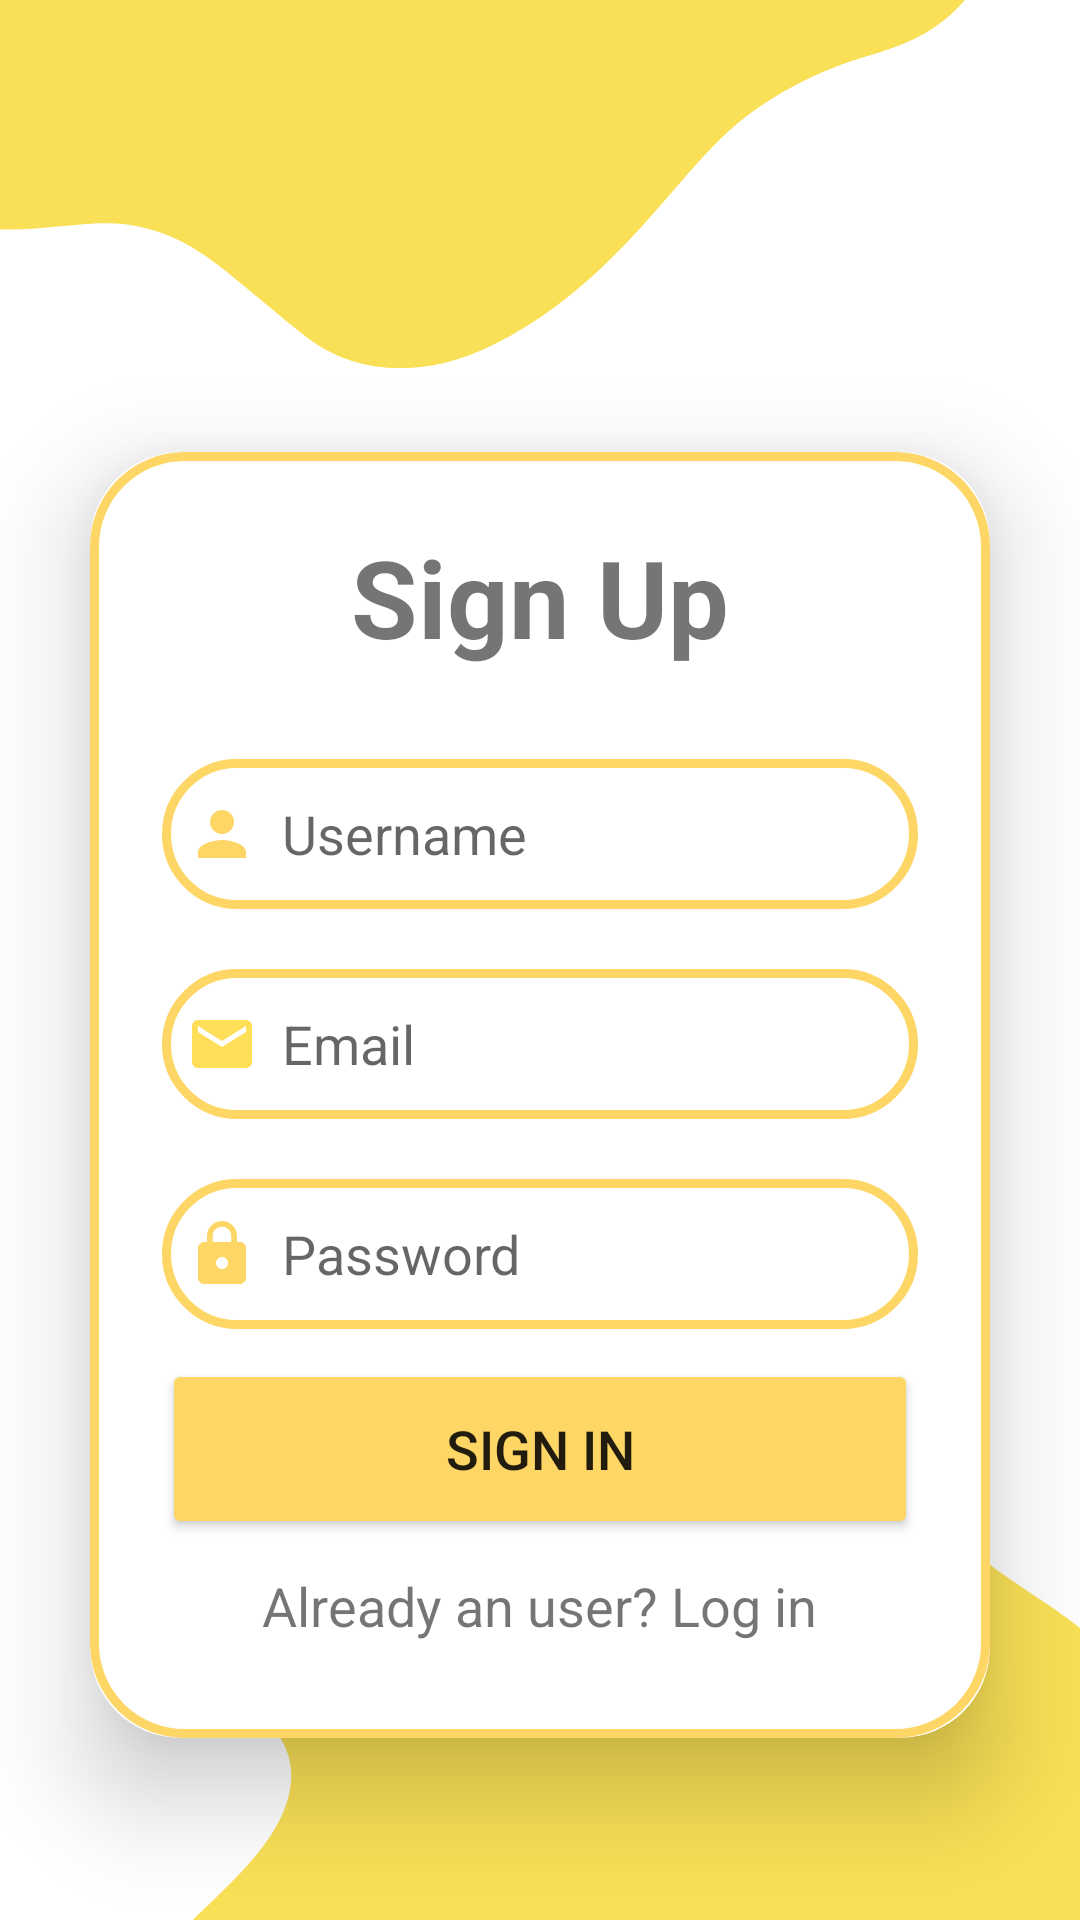

Reconstruct the res/layout file that produces this screen, plus the resources it refers to.
<!-- AndroidManifest.xml: application theme Theme.CHSCommunityPrototype1 -->
<!-- res/layout/activity_sign_up.xml -->
<?xml version="1.0" encoding="utf-8"?>
<LinearLayout xmlns:android="http://schemas.android.com/apk/res/android"
    xmlns:app="http://schemas.android.com/apk/res-auto"
    xmlns:tools="http://schemas.android.com/tools"
    android:layout_width="match_parent"
    android:layout_height="match_parent"
    android:orientation="vertical"
    android:gravity="center"
    android:background="@drawable/bgfinal"
    tools:context=".SignUpActivity">

    <ImageView
        android:layout_width="90dp"
        android:layout_height="90dp"
        android:id="@+id/userProfile"
        android:background="@drawable/userphoto"/>
    
    <androidx.cardview.widget.CardView
        android:layout_width="match_parent"
        android:layout_height="wrap_content"
        android:layout_margin="30dp"
        app:cardCornerRadius="30dp"
        app:cardElevation="20dp">

        <LinearLayout
            android:layout_width="match_parent"
            android:layout_height="wrap_content"
            android:layout_gravity="center_horizontal"
            android:background="@drawable/custom_edittext"
            android:orientation="vertical"
            android:padding="24dp">

            <TextView
                android:layout_width="match_parent"
                android:layout_height="wrap_content"
                android:text="Sign Up"
                android:textAlignment="center"
                android:textSize="36sp"
                android:textStyle="bold" />

            <EditText
                android:id="@+id/username"
                android:layout_width="match_parent"
                android:layout_height="50dp"
                android:layout_marginTop="30dp"
                android:background="@drawable/custom_edittext"
                android:drawableLeft="@drawable/baseline_person_24"
                android:drawablePadding="8dp"
                android:hint="Username"
                android:padding="8dp"
                android:textColor="@color/black" />

            <EditText
                android:id="@+id/signup_email"
                android:layout_width="match_parent"
                android:layout_height="50dp"
                android:layout_marginTop="20dp"
                android:background="@drawable/custom_edittext"
                android:drawableLeft="@drawable/baseline_email_24"
                android:drawablePadding="8dp"
                android:hint="Email"
                android:padding="8dp"
                android:textColor="@color/black" />

            <EditText
                android:id="@+id/signup_password"
                android:layout_width="match_parent"
                android:layout_height="50dp"
                android:layout_marginTop="20dp"
                android:background="@drawable/custom_edittext"
                android:drawableLeft="@drawable/baseline_lock_24"
                android:drawablePadding="8dp"
                android:hint="Password"
                android:padding="8dp"
                android:textColor="@color/black" />

            <Button
                android:id="@+id/signup_button"
                android:layout_width="match_parent"
                android:layout_height="60dp"
                android:layout_marginTop="10dp"
                android:backgroundTint="@color/yellow"
                android:text="Sign In"
                android:textSize="18sp"
                app:cornerRadius="20dp" />

            <TextView
                android:id="@+id/loginRedirectText"
                android:layout_width="wrap_content"
                android:layout_height="wrap_content"
                android:layout_gravity="center"
                android:layout_marginTop="2dp"
                android:padding="8dp"
                android:text="Already an user? Log in"
                android:textSize="18sp" />


        </LinearLayout>


    </androidx.cardview.widget.CardView>


</LinearLayout>
<!-- resources referenced by this layout -->
<resources>
  <color name="black">#FF000000</color>
  <color name="yellow">#FDD665</color>
  <!-- drawable baseline_email_24 (drawable) -->
  <vector android:height="24dp" android:tint="#FFDE59"
      android:viewportHeight="24" android:viewportWidth="24"
      android:width="24dp" xmlns:android="http://schemas.android.com/apk/res/android">
      <path android:fillColor="@android:color/white" android:pathData="M20,4L4,4c-1.1,0 -1.99,0.9 -1.99,2L2,18c0,1.1 0.9,2 2,2h16c1.1,0 2,-0.9 2,-2L22,6c0,-1.1 -0.9,-2 -2,-2zM20,8l-8,5 -8,-5L4,6l8,5 8,-5v2z"/>
  </vector>
  <!-- drawable baseline_lock_24 (drawable) -->
  <vector android:height="24dp" android:tint="#FDD665"
      android:viewportHeight="24" android:viewportWidth="24"
      android:width="24dp" xmlns:android="http://schemas.android.com/apk/res/android">
      <path android:fillColor="@android:color/white" android:pathData="M18,8h-1L17,6c0,-2.76 -2.24,-5 -5,-5S7,3.24 7,6v2L6,8c-1.1,0 -2,0.9 -2,2v10c0,1.1 0.9,2 2,2h12c1.1,0 2,-0.9 2,-2L20,10c0,-1.1 -0.9,-2 -2,-2zM12,17c-1.1,0 -2,-0.9 -2,-2s0.9,-2 2,-2 2,0.9 2,2 -0.9,2 -2,2zM15.1,8L8.9,8L8.9,6c0,-1.71 1.39,-3.1 3.1,-3.1 1.71,0 3.1,1.39 3.1,3.1v2z"/>
  </vector>
  <!-- drawable baseline_person_24 (drawable) -->
  <vector android:height="24dp" android:tint="#FDD665"
      android:viewportHeight="24" android:viewportWidth="24"
      android:width="24dp" xmlns:android="http://schemas.android.com/apk/res/android">
      <path android:fillColor="@android:color/white" android:pathData="M12,12c2.21,0 4,-1.79 4,-4s-1.79,-4 -4,-4 -4,1.79 -4,4 1.79,4 4,4zM12,14c-2.67,0 -8,1.34 -8,4v2h16v-2c0,-2.66 -5.33,-4 -8,-4z"/>
  </vector>
  <!-- drawable bgfinal: png bitmap (drawable, 31186 bytes) -->
  <!-- drawable custom_edittext (drawable) -->
  <?xml version="1.0" encoding="utf-8"?>
  <shape xmlns:android="http://schemas.android.com/apk/res/android" android:shape="rectangle">
  
      <stroke
          android:width="3dp"
          android:color="@color/yellow"/>
      <corners
          android:radius="30dp"/>
  
  </shape>
  <style name="Theme.CHSCommunityPrototype1" parent="Theme.MaterialComponents.DayNight.NoActionBar">
          
          <item name="colorPrimary">@color/yellow</item>
          <item name="colorPrimaryVariant">@color/yellow</item>
          <item name="colorOnPrimary">@color/white</item>
          
          <item name="colorSecondary">@color/teal_200</item>
          <item name="colorSecondaryVariant">@color/teal_700</item>
          <item name="colorOnSecondary">@color/black</item>
          
          <item name="android:statusBarColor">?attr/colorPrimaryVariant</item>
          
      </style>
  <color name="white">#FFFFFFFF</color>
  <color name="teal_200">#FF03DAC5</color>
  <color name="teal_700">#FF018786</color>
</resources>
